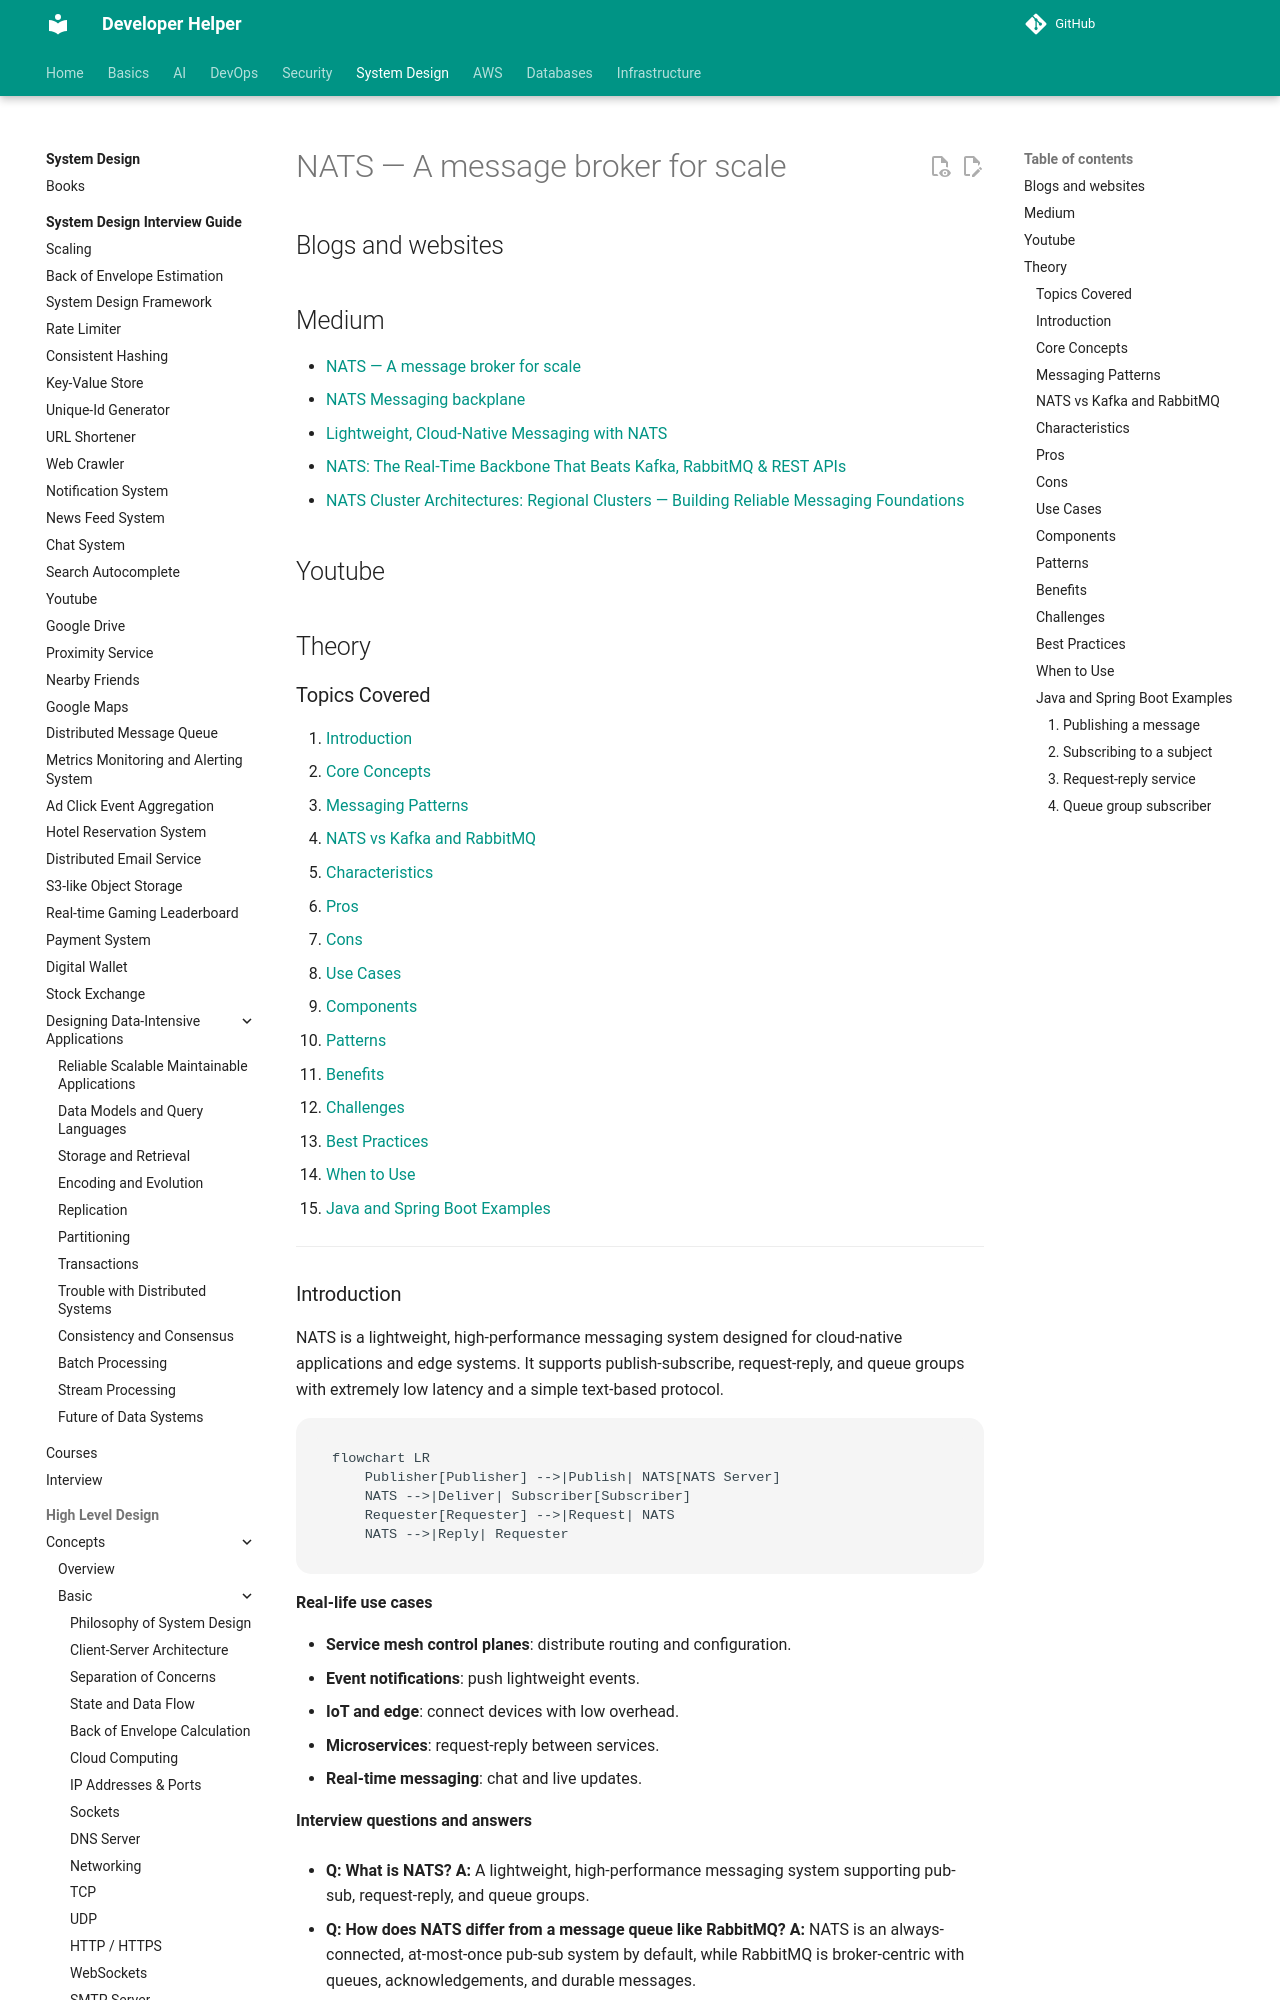

repository: abhishekghoshh/developer-helper · page: system-design/high-level/concepts/advanced/nats/index.html · generator: mkdocs

# NATS — A message broker for scale

## Blogs and websites


## Medium

- [NATS — A message broker for scale](https://blog.devgenius.io/nats-bf421cf1b625)
- [NATS Messaging backplane](https://medium.com/@HMahsky/nats-messaging-backplane-a475e328ba1a)
- [Lightweight, Cloud-Native Messaging with NATS](https://medium.com/capital-one-tech/lightweight-cloud-native-messaging-with-nats-ad730ca2becf)
- [NATS: The Real-Time Backbone That Beats Kafka, RabbitMQ & REST APIs](https://medium.com/@lakshayaggarwal9/nats-the-real-time-backbone-that-beats-kafka-rabbitmq-rest-apis-67711868ddf7)
- [NATS Cluster Architectures: Regional Clusters — Building Reliable Messaging Foundations](https://medium.concurrentflows.com/nats-cluster-architectures-regional-clusters-building-reliable-messaging-foundations-47acfa6c807e)

## Youtube


## Theory

### Topics Covered

1. [Introduction](#introduction)
2. [Core Concepts](#core-concepts)
3. [Messaging Patterns](#messaging-patterns)
4. [NATS vs Kafka and RabbitMQ](#nats-vs-kafka-and-rabbitmq)
5. [Characteristics](#characteristics)
6. [Pros](#pros)
7. [Cons](#cons)
8. [Use Cases](#use-cases)
9. [Components](#components)
10. [Patterns](#patterns)
11. [Benefits](#benefits)
12. [Challenges](#challenges)
13. [Best Practices](#best-practices)
14. [When to Use](#when-to-use)
15. [Java and Spring Boot Examples](#java-and-spring-boot-examples)

---

### Introduction

NATS is a lightweight, high-performance messaging system designed for cloud-native applications and edge systems. It supports publish-subscribe, request-reply, and queue groups with extremely low latency and a simple text-based protocol.

```mermaid
flowchart LR
    Publisher[Publisher] -->|Publish| NATS[NATS Server]
    NATS -->|Deliver| Subscriber[Subscriber]
    Requester[Requester] -->|Request| NATS
    NATS -->|Reply| Requester
```

**Real-life use cases**

- **Service mesh control planes**: distribute routing and configuration.
- **Event notifications**: push lightweight events.
- **IoT and edge**: connect devices with low overhead.
- **Microservices**: request-reply between services.
- **Real-time messaging**: chat and live updates.

**Interview questions and answers**

- **Q: What is NATS?**
  **A:** A lightweight, high-performance messaging system supporting pub-sub, request-reply, and queue groups.

- **Q: How does NATS differ from a message queue like RabbitMQ?**
  **A:** NATS is an always-connected, at-most-once pub-sub system by default, while RabbitMQ is broker-centric with queues, acknowledgements, and durable messages.

- **Q: What is JetStream?**
  **A:** NATS's persistence layer that adds durable streams, replay, and at-least-once delivery.

---
